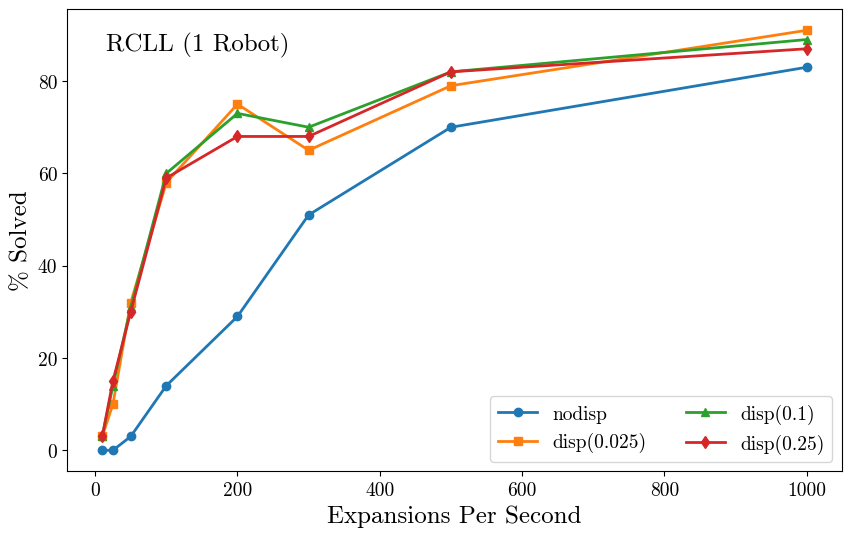
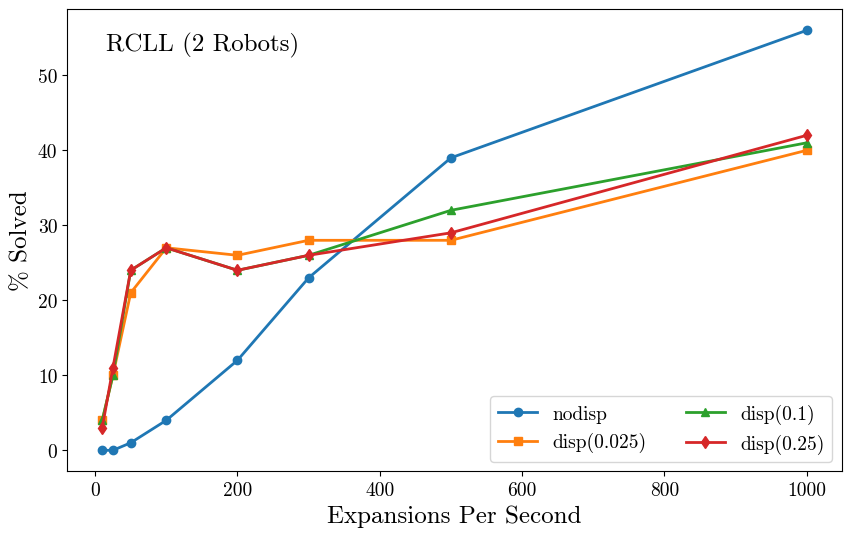
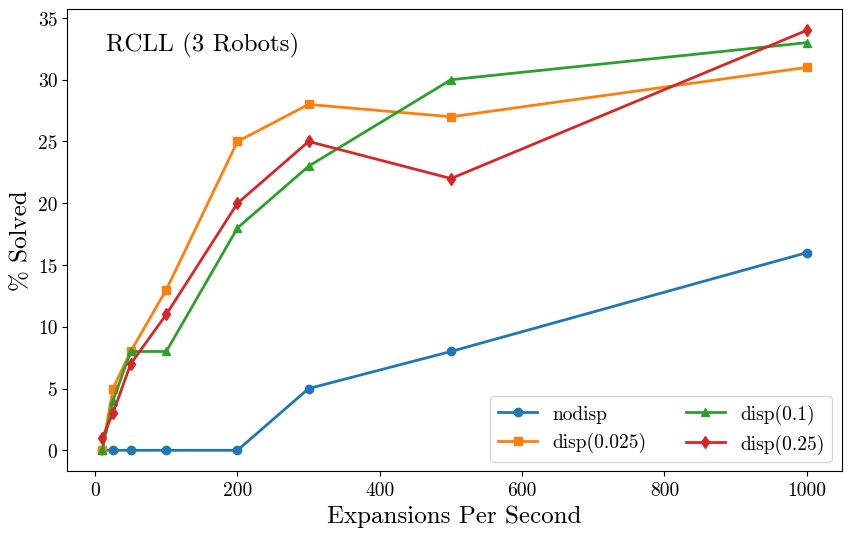
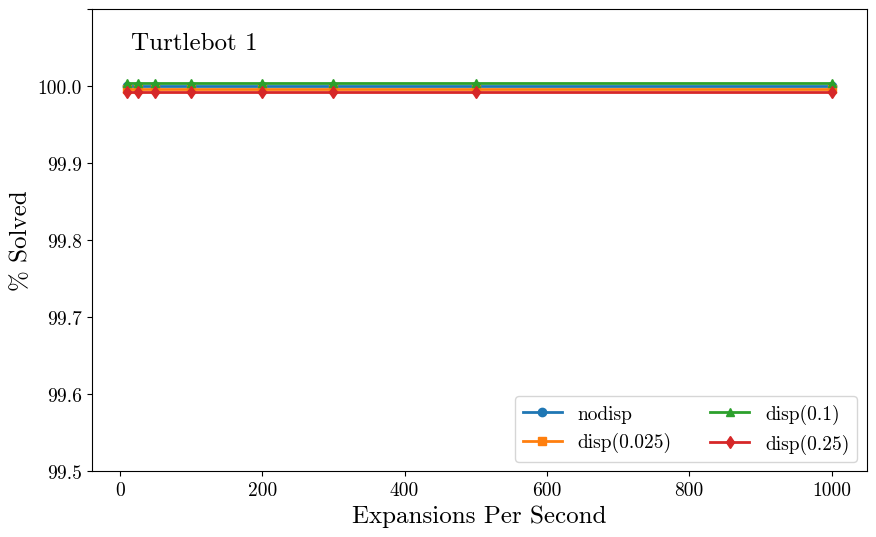
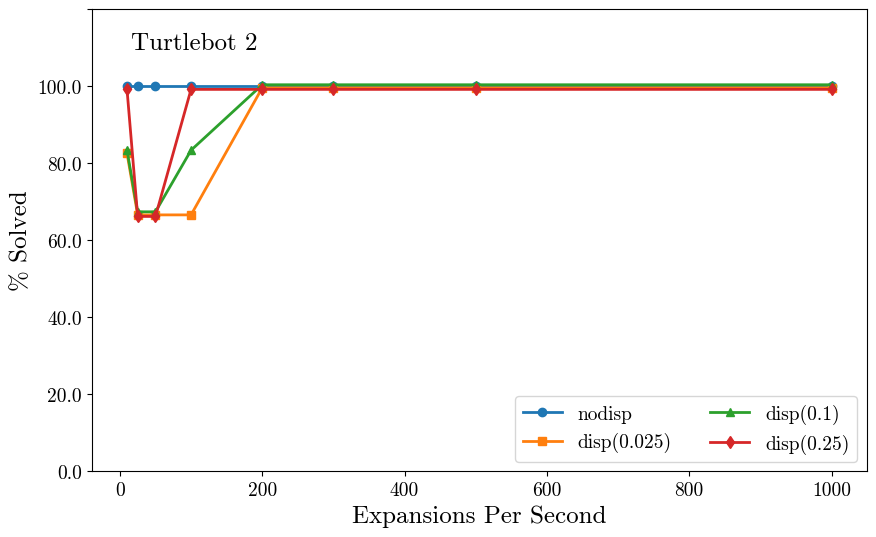

The matplotlib source for these figures, in order:
import matplotlib
import numpy as np

matplotlib.use('Agg')
import matplotlib.pyplot as plt

# Raw data
# +
data1 = {
    'EPS': [10, 25, 50, 100, 200, 300, 500, 1000],
    'nodisp': [0, 0, 3, 14, 29, 51, 70, 83],
    'disp(0.025)': [3, 10, 32, 58, 75, 65, 79, 91],
    'disp(0.1)': [3, 14, 31, 60, 73, 70, 82, 89],
    'disp(0.25)': [3, 15, 30, 59, 68, 68, 82, 87]
}
# +
data2 = {
    'EPS': [10, 25, 50, 100, 200, 300, 500, 1000],
    'nodisp': [0, 0, 1, 4, 12, 23, 39, 56],
    'disp(0.025)': [4, 10, 21, 27, 26, 28, 28, 40],
    'disp(0.1)': [4, 10, 24, 27, 24, 26, 32, 41],
    'disp(0.25)': [3, 11, 24, 27, 24, 26, 29, 42]
}
# +
data3 = {
    'EPS': [10, 25, 50, 100, 200, 300, 500, 1000],
    'nodisp': [0, 0, 0, 0, 0, 5, 8, 16],  # Updated values
    'disp(0.025)': [0, 5, 8, 13, 25, 28, 27, 31],  # Updated values
    'disp(0.1)': [0, 4, 8, 8, 18, 23, 30, 33],  # Updated values
    'disp(0.25)': [1, 3, 7, 11, 20, 25, 22, 34]  # Updated values
}
# +
data4 = {
    'EPS': [10, 25, 50, 100, 200, 300, 500, 1000],
    'nodisp': [100, 100, 100, 100, 100, 100, 100, 100],
    'disp(0.025)': [100, 100, 100, 100, 100, 100, 100, 100],
    'disp(0.1)': [100, 100, 100, 100, 100, 100, 100, 100],
    'disp(0.25)': [100, 100, 100, 100, 100, 100, 100, 100],
}
# +
data5 = {
    'EPS': [10, 25, 50, 100, 200, 300, 500, 1000],
    'nodisp': [100, 100, 100, 100, 100, 100, 100, 100],
    'disp(0.025)': [83, 67, 67, 67, 100, 100, 100, 100],
    'disp(0.1)': [83, 67, 67, 83, 100, 100, 100, 100],
    'disp(0.25)': [100, 67, 67, 100, 100, 100, 100, 100],
}

def create_and_save_plot(data, numRobots):
# Plotting
    plt.figure(figsize=(10, 6))
    plt.rcParams['font.family'] = 'serif'
    plt.rcParams['font.serif'] = 'cmr10'

    plt.plot(data['EPS'], data['nodisp'], marker='o', label='nodisp', linewidth=2)
    plt.plot(data['EPS'], data['disp(0.025)'], marker='s', label='disp(0.025)', linewidth=2)
    plt.plot(data['EPS'], data['disp(0.1)'], marker='^', label='disp(0.1)', linewidth=2)
    plt.plot(data['EPS'], data['disp(0.25)'], marker='d', label='disp(0.25)', linewidth=2)

    # Adding labels and legend
    plt.xlabel('Expansions Per Second', fontsize=18)
    plt.ylabel('% Solved', fontsize=18)
    plt.xticks(fontsize=14)
    plt.yticks(fontsize=14)

    plt.legend(fontsize=14, loc='lower right', ncol=2)


    # Add text box
    ending = ' Robot)' if numRobots == 1 else ' Robots)'
    plt.text(0.05, 0.95, "RCLL (" + str(numRobots)+ending, transform=plt.gca().transAxes,
             verticalalignment='top', fontsize=18, bbox=dict(boxstyle='round', facecolor='white', edgecolor='none',alpha=0.5))


    # Save the plot as an image file
    plt.savefig( str(numRobots)+'.png', bbox_inches='tight')

def create_and_save_plot_rcll(data, numRobots):
# Plotting
    plt.figure(figsize=(10, 6))
    plt.rcParams['font.family'] = 'serif'
    plt.rcParams['font.serif'] = 'cmr10'

    plt.plot(data['EPS'], data['nodisp'], marker='o', label='nodisp', linewidth=2)
    plt.plot(data['EPS'], data['disp(0.025)'], marker='s', label='disp(0.025)', linewidth=2)
    plt.plot(data['EPS'], data['disp(0.1)'], marker='^', label='disp(0.1)', linewidth=2)
    plt.plot(data['EPS'], data['disp(0.25)'], marker='d', label='disp(0.25)', linewidth=2)

    # Adding labels and legend
    plt.xlabel('Expansions Per Second', fontsize=18)
    plt.ylabel('% Solved', fontsize=18)
    plt.xticks(fontsize=14)
    plt.yticks(fontsize=14)

    plt.legend(fontsize=14, loc='lower right', ncol=2)


    # Add text box
    ending = ' Robot)' if numRobots == 1 else ' Robots)'
    plt.text(0.05, 0.95, "RCLL (" + str(numRobots)+ending, transform=plt.gca().transAxes,
             verticalalignment='top', fontsize=18, bbox=dict(boxstyle='round', facecolor='white', edgecolor='none',alpha=0.5))


    # Save the plot as an image file
    plt.savefig("RCLL " + str(numRobots)+'.png', bbox_inches='tight')

def create_and_save_plot_name_100(data, name):
    plt.figure(figsize=(10, 6))
    plt.rcParams['font.family'] = 'serif'
    plt.rcParams['font.serif'] = 'cmr10'

    # Introduce small variations if all values are 100%
    if all(v == 100 for v in data['nodisp']):
        data['nodisp'] = np.array(data['nodisp']) + 0.0
        data['disp(0.025)'] = np.array(data['disp(0.025)']) - 0.004
        data['disp(0.1)'] = np.array(data['disp(0.1)']) + 0.004
        data['disp(0.25)'] = np.array(data['disp(0.25)']) - 0.008

    plt.plot(data['EPS'], data['nodisp'], marker='o', label='nodisp', linewidth=2)
    plt.plot(data['EPS'], data['disp(0.025)'], marker='s', label='disp(0.025)', linewidth=2)
    plt.plot(data['EPS'], data['disp(0.1)'], marker='^', label='disp(0.1)', linewidth=2)
    plt.plot(data['EPS'], data['disp(0.25)'], marker='d', label='disp(0.25)', linewidth=2)

    plt.xlabel('Expansions Per Second', fontsize=18)
    plt.ylabel('% Solved', fontsize=18)
    plt.xticks(fontsize=14)
    plt.yticks(fontsize=14)
    plt.ylim(99.5, 100.1)  # Set y-axis limit
    y_ticks = plt.yticks()[0]
    y_ticks_labels = [f"{tick:.1f}" if tick < 100.1 else '' for tick in y_ticks]
    plt.gca().set_yticklabels(y_ticks_labels)

    plt.legend(fontsize=14, loc='lower right', ncol=2)

    plt.text(0.05, 0.95, name, transform=plt.gca().transAxes,
             verticalalignment='top', fontsize=18, bbox=dict(boxstyle='round', facecolor='white', edgecolor='none', alpha=0.5))

    plt.savefig(name + '.png', bbox_inches='tight')

def create_and_save_plot_name_up_to_100(data, name):
    plt.figure(figsize=(10, 6))
    plt.rcParams['font.family'] = 'serif'
    plt.rcParams['font.serif'] = 'cmr10'

    # Introduce small variations if all values are 100%
    if all(v == 100 for v in data['nodisp']):
        data['nodisp'] = np.array(data['nodisp']) + 0.0
        data['disp(0.025)'] = np.array(data['disp(0.025)']) - 0.4
        data['disp(0.1)'] = np.array(data['disp(0.1)']) + 0.4
        data['disp(0.25)'] = np.array(data['disp(0.25)']) - 0.8

    plt.plot(data['EPS'], data['nodisp'], marker='o', label='nodisp', linewidth=2)
    plt.plot(data['EPS'], data['disp(0.025)'], marker='s', label='disp(0.025)', linewidth=2)
    plt.plot(data['EPS'], data['disp(0.1)'], marker='^', label='disp(0.1)', linewidth=2)
    plt.plot(data['EPS'], data['disp(0.25)'], marker='d', label='disp(0.25)', linewidth=2)

    plt.xlabel('Expansions Per Second', fontsize=18)
    plt.ylabel('% Solved', fontsize=18)
    plt.xticks(fontsize=14)
    plt.yticks(fontsize=14)
    plt.ylim(0, 120)  # Set y-axis limit
    y_ticks = plt.yticks()[0]
    y_ticks_labels = [f"{tick:.1f}" if tick < 100.1 else '' for tick in y_ticks]
    plt.gca().set_yticklabels(y_ticks_labels)

    plt.legend(fontsize=14, loc='lower right', ncol=2)

    plt.text(0.05, 0.95, name, transform=plt.gca().transAxes,
             verticalalignment='top', fontsize=18, bbox=dict(boxstyle='round', facecolor='white', edgecolor='none', alpha=0.5))

    plt.savefig(name + '.png', bbox_inches='tight')

def create_and_save_plot_name(data, name):
    plt.figure(figsize=(10, 6))
    plt.rcParams['font.family'] = 'serif'
    plt.rcParams['font.serif'] = 'cmr10'

    # Introduce small variations if all values are 100%
    if all(v == 100 for v in data['nodisp']):
        data['nodisp'] = np.array(data['nodisp']) + 0.0
        data['disp(0.025)'] = np.array(data['disp(0.025)']) - 0.004
        data['disp(0.1)'] = np.array(data['disp(0.1)']) + 0.004
        data['disp(0.25)'] = np.array(data['disp(0.25)']) - 0.008

    plt.plot(data['EPS'], data['nodisp'], marker='o', label='nodisp', linewidth=2)
    plt.plot(data['EPS'], data['disp(0.025)'], marker='s', label='disp(0.025)', linewidth=2)
    plt.plot(data['EPS'], data['disp(0.1)'], marker='^', label='disp(0.1)', linewidth=2)
    plt.plot(data['EPS'], data['disp(0.25)'], marker='d', label='disp(0.25)', linewidth=2)

    plt.xlabel('Expansions Per Second', fontsize=18)
    plt.ylabel('% Solved', fontsize=18)
    plt.xticks(fontsize=14)
    plt.yticks(fontsize=14)

    plt.legend(fontsize=14, loc='lower right', ncol=2)

    plt.text(0.05, 0.95, name, transform=plt.gca().transAxes,
             verticalalignment='top', fontsize=18, bbox=dict(boxstyle='round', facecolor='white', edgecolor='none', alpha=0.5))

    plt.savefig(name + '.png', bbox_inches='tight')

create_and_save_plot_rcll(data1, 1)
create_and_save_plot_rcll(data2, 2)
create_and_save_plot_rcll(data3, 3)
create_and_save_plot_name_100(data4, "Turtlebot 1")
create_and_save_plot_name_up_to_100(data5, "Turtlebot 2")
